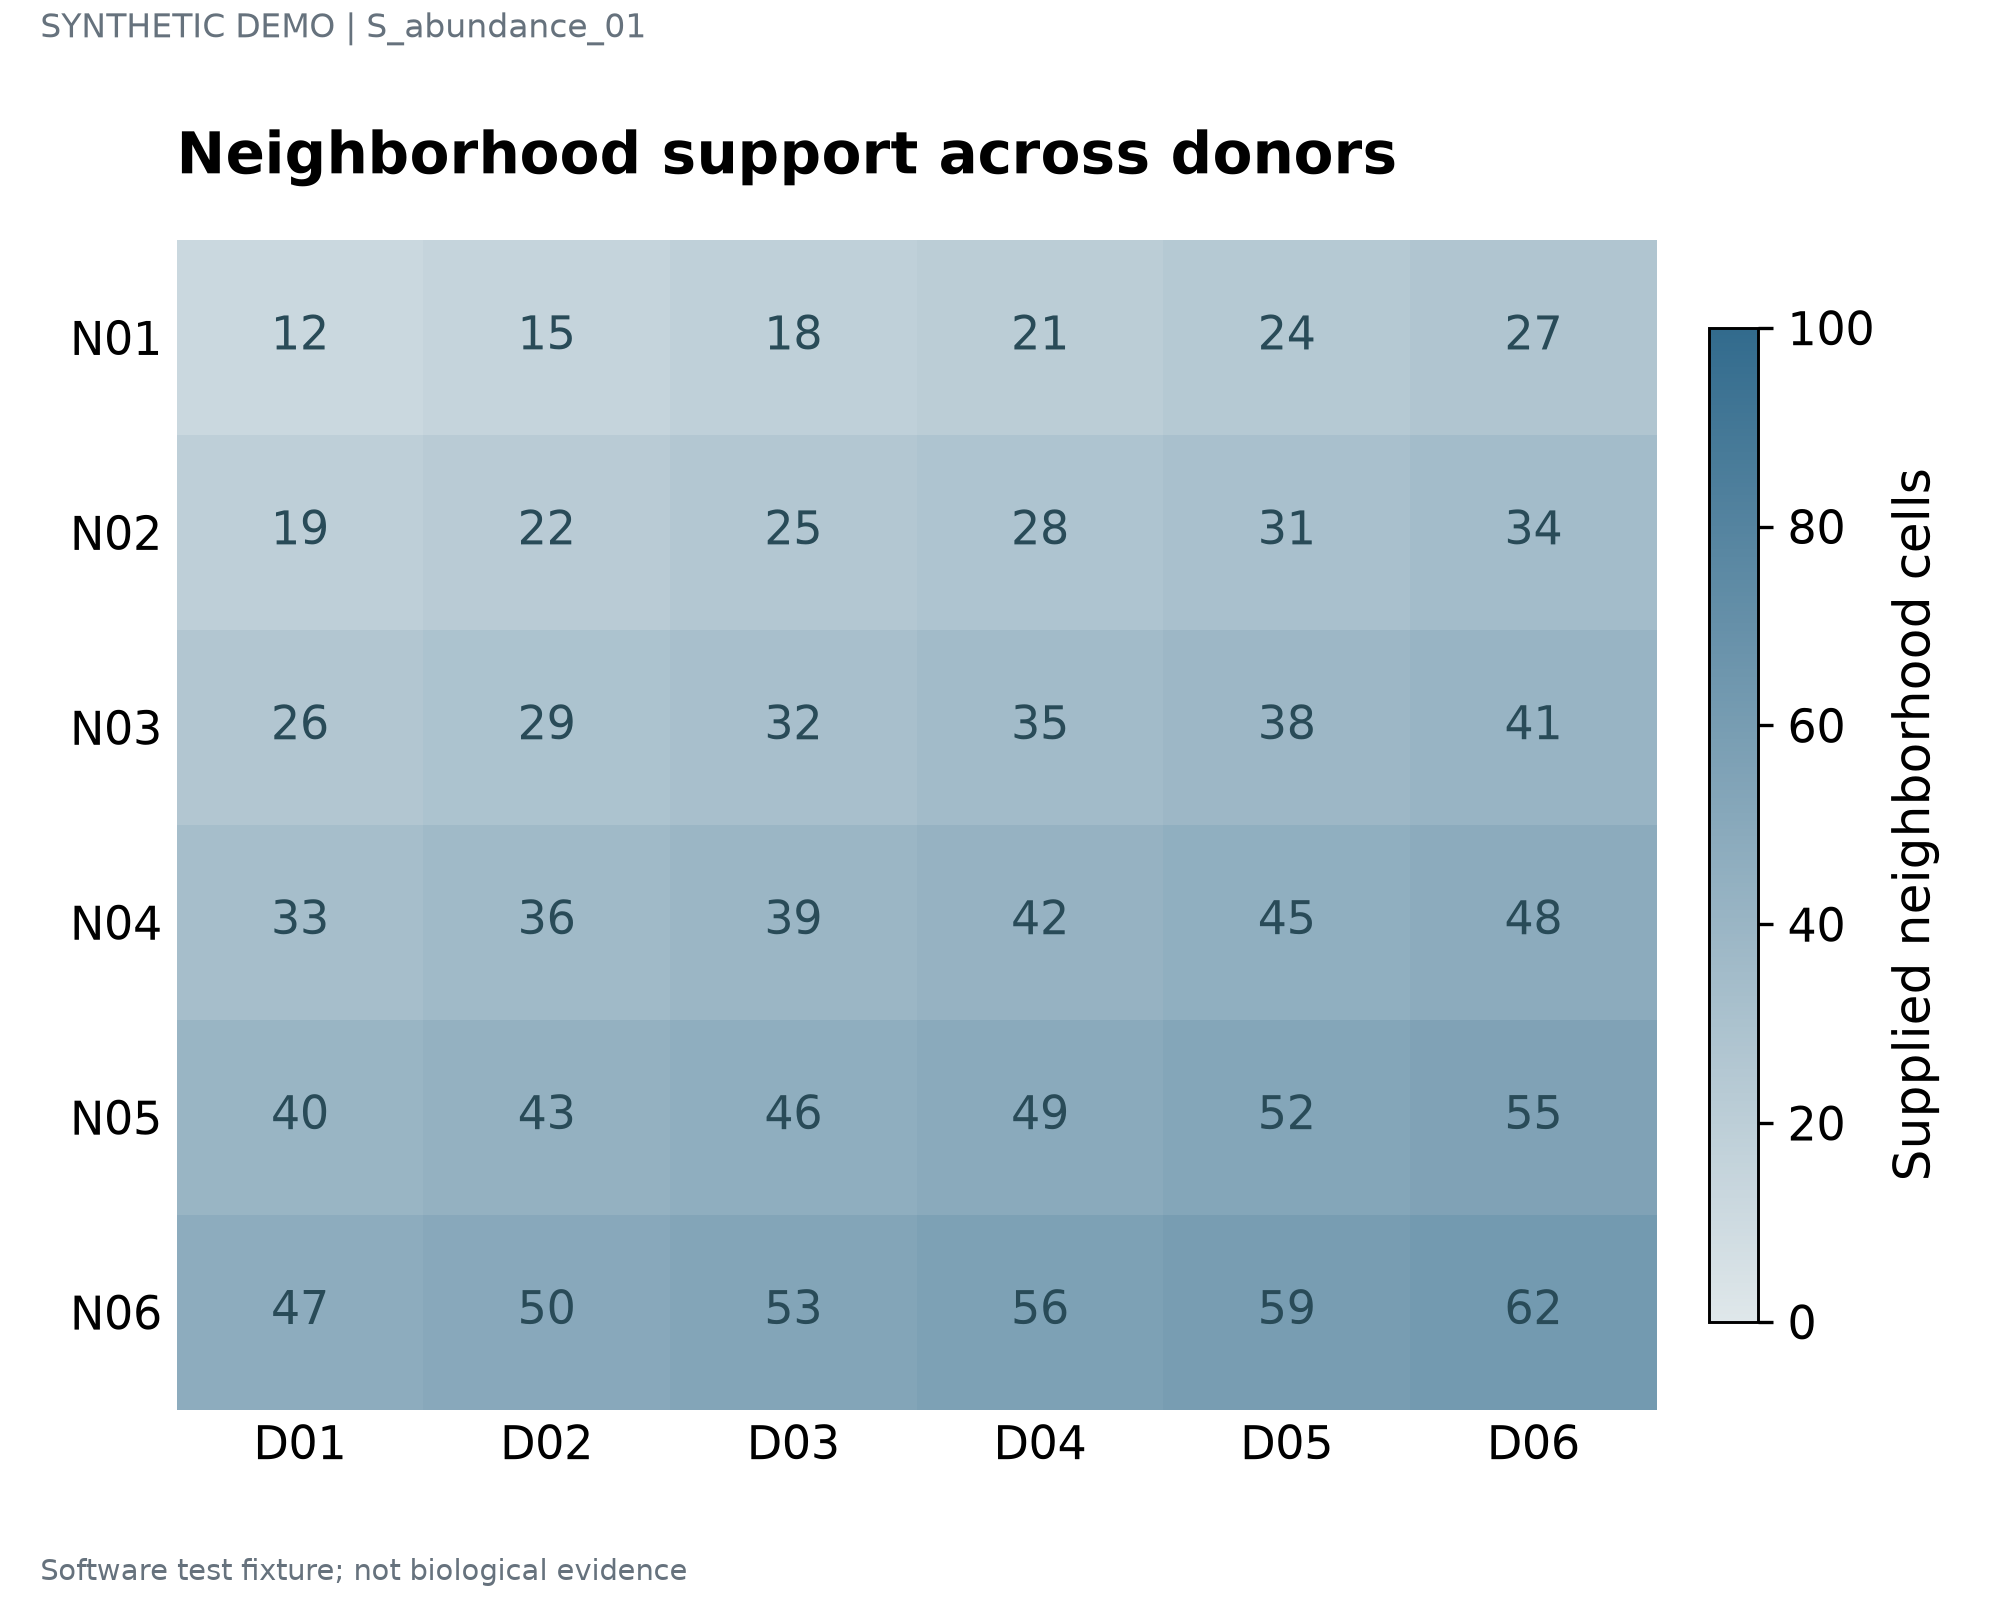

The data file committed next to this chart (first rows):
label	series	value	panel_id
N01	D01	12	p1
N01	D02	15	p1
N01	D03	18	p1
N01	D04	21	p1
N01	D05	24	p1
N01	D06	27	p1
N02	D01	19	p1
N02	D02	22	p1
N02	D03	25	p1
N02	D04	28	p1
N02	D05	31	p1
N02	D06	34	p1
N03	D01	26	p1
N03	D02	29	p1
N03	D03	32	p1
N03	D04	35	p1
N03	D05	38	p1
N03	D06	41	p1
N04	D01	33	p1
N04	D02	36	p1
N04	D03	39	p1
N04	D04	42	p1
N04	D05	45	p1
N04	D06	48	p1
N05	D01	40	p1
N05	D02	43	p1
N05	D03	46	p1
N05	D04	49	p1
N05	D05	52	p1
N05	D06	55	p1
N06	D01	47	p1
N06	D02	50	p1
N06	D03	53	p1
N06	D04	56	p1
N06	D05	59	p1
N06	D06	62	p1
